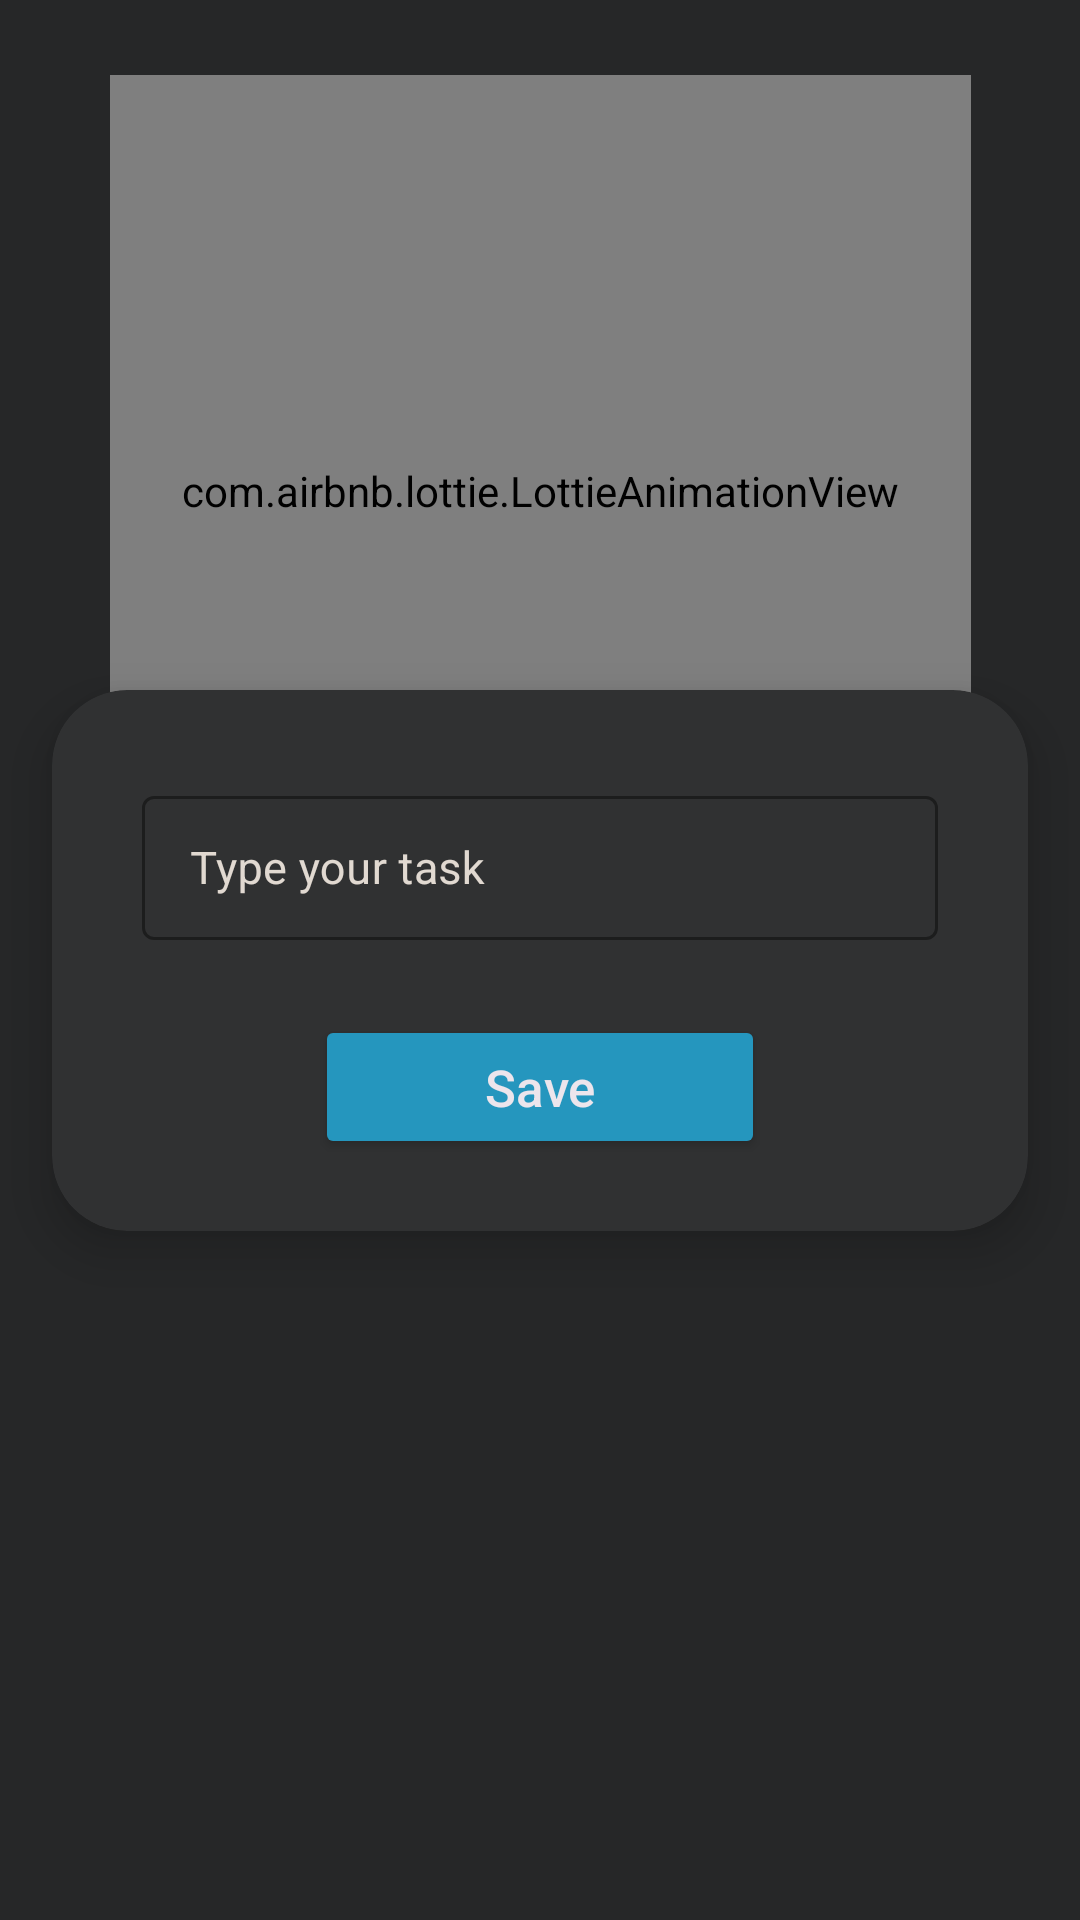

Produce the Android XML layout that renders to this screen, including the resource entries it uses.
<!-- AndroidManifest.xml: application theme Theme.DailytoDo -->
<!-- res/layout/activity_add_new_task.xml -->
<?xml version="1.0" encoding="utf-8"?>
<androidx.constraintlayout.widget.ConstraintLayout
    xmlns:android="http://schemas.android.com/apk/res/android"
    xmlns:app="http://schemas.android.com/apk/res-auto"
    xmlns:tools="http://schemas.android.com/tools"
    android:layout_width="match_parent"
    android:layout_height="match_parent"
    android:background="@color/custom"
    tools:context=".AddNewTaskActivity">


    <androidx.constraintlayout.widget.ConstraintLayout
        android:layout_width="match_parent"
        android:layout_height="match_parent"
        android:layout_gravity="center"
        tools:context=".AddNewTaskActivity">

        <androidx.cardview.widget.CardView
            android:id="@+id/cardView"
            android:layout_width="match_parent"
            android:layout_height="wrap_content"
            android:layout_gravity="center"
            android:backgroundTint="@color/darkGray"
            android:foregroundGravity="center"
            app:cardCornerRadius="25dp"
            app:cardElevation="10dp"
            app:cardUseCompatPadding="true"
            app:layout_constraintBottom_toBottomOf="parent"
            app:layout_constraintTop_toTopOf="parent"
            tools:ignore="MissingConstraints"
            tools:layout_editor_absoluteX="0dp">

            <LinearLayout
                android:layout_width="match_parent"
                android:layout_height="wrap_content"
                android:orientation="vertical">

                <LinearLayout
                    android:id="@+id/taskLayout"
                    android:layout_width="match_parent"
                    android:layout_height="wrap_content"
                    android:backgroundTint="@color/darkGray"
                    android:gravity="center"
                    android:orientation="vertical"
                    android:padding="25dp">

                    <com.google.android.material.textfield.TextInputLayout
                        style="@style/Widget.MaterialComponents.TextInputLayout.OutlinedBox.Dense"
                        android:layout_width="match_parent"
                        android:layout_height="match_parent"
                        android:layout_marginLeft="5dp"
                        android:layout_marginTop="5dp"
                        android:layout_marginRight="5dp"
                        android:hint="Type your task"
                        android:textColorHint="@color/darkWhite"
                        app:boxStrokeColor="#4E4A4A"
                        app:boxStrokeWidth="1dp"
                        app:shapeAppearanceOverlay="@style/Button4">

                        <com.google.android.material.textfield.TextInputEditText
                            android:id="@+id/enterTask"
                            android:layout_width="match_parent"
                            android:layout_height="wrap_content"
                            android:ems="10"
                            android:inputType="textWebEditText"
                            android:minHeight="48dp"
                            android:textColor="@color/darkWhite"
                            android:textSize="15sp"
                            android:textStyle="normal" />
                    </com.google.android.material.textfield.TextInputLayout>


                </LinearLayout>

                <LinearLayout
                    android:id="@+id/updateLayout"
                    android:layout_width="match_parent"
                    android:layout_height="wrap_content"
                    android:background="@color/darkGray"
                    android:gravity="center"
                    android:orientation="vertical"
                    android:padding="25dp"
                    android:visibility="gone">

                    <com.google.android.material.textfield.TextInputLayout
                        style="@style/Widget.MaterialComponents.TextInputLayout.OutlinedBox.Dense"
                        android:layout_width="match_parent"
                        android:layout_height="match_parent"
                        android:layout_marginLeft="5dp"
                        android:layout_marginTop="5dp"
                        android:layout_marginRight="5dp"
                        android:hint="Edit your task"
                        android:textColorHint="@color/darkWhite"
                        app:boxStrokeColor="#4E4A4A"
                        app:boxStrokeWidth="1dp"
                        app:shapeAppearanceOverlay="@style/Button4">

                        <com.google.android.material.textfield.TextInputEditText
                            android:id="@+id/editTask"
                            android:layout_width="match_parent"
                            android:layout_height="wrap_content"
                            android:ems="10"
                            android:inputType="textWebEditText"
                            android:minHeight="48dp"
                            android:textColor="@color/darkWhite"
                            android:textColorHint="@color/darkWhite"
                            android:textSize="15sp"
                            android:textStyle="normal" />
                    </com.google.android.material.textfield.TextInputLayout>


                </LinearLayout>


                <Button
                    android:id="@+id/saveButton"
                    android:layout_width="150dp"
                    android:layout_height="wrap_content"
                    android:layout_gravity="center"
                    android:layout_marginStart="24dp"
                    android:layout_marginEnd="24dp"
                    android:layout_marginBottom="24dp"
                    android:elevation="15dp"
                    android:gravity="center"
                    android:text="Save"
                    android:textAllCaps="false"
                    android:textColor="@color/textColor"
                    android:textSize="17sp"
                    app:backgroundTint="@color/blue"
                    app:shapeAppearanceOverlay="@style/Button5" />

                <Button
                    android:id="@+id/updateButton"
                    android:layout_width="match_parent"
                    android:layout_height="wrap_content"
                    android:layout_gravity="center"
                    android:layout_marginStart="24dp"
                    android:layout_marginEnd="24dp"
                    android:layout_marginBottom="24dp"
                    android:elevation="15dp"
                    android:gravity="center"
                    android:text="Update"
                    android:textAllCaps="false"
                    android:textColor="@color/textColor"
                    android:textSize="17sp"
                    android:visibility="gone"
                    app:backgroundTint="@color/blue"
                    app:shapeAppearanceOverlay="@style/Button5" />


            </LinearLayout>

        </androidx.cardview.widget.CardView>

        <com.airbnb.lottie.LottieAnimationView
            android:id="@+id/animationView"
            android:layout_marginTop="25dp"
            android:layout_width="287dp"
            android:layout_height="277dp"
            app:layout_constraintEnd_toEndOf="parent"
            app:layout_constraintStart_toStartOf="parent"
            app:layout_constraintTop_toTopOf="parent"
            app:lottie_autoPlay="true"
            app:lottie_loop="true"
            app:lottie_rawRes="@raw/edit" />


    </androidx.constraintlayout.widget.ConstraintLayout>




</androidx.constraintlayout.widget.ConstraintLayout>
<!-- resources referenced by this layout -->
<resources>
  <color name="blue">#2596be</color>
  <color name="custom">#FF262728</color>
  <color name="darkGray">#303132</color>
  <color name="darkWhite">#E1D9D1</color>
  <color name="textColor">#EcE5EC</color>
  <style name="Theme.DailytoDo" parent="Base.Theme.DailytoDo" />
  <style name="Base.Theme.DailytoDo" parent="Theme.Material3.DayNight.NoActionBar">
          <item name="android:statusBarColor">@color/custom</item>
          
          
      </style>
</resources>
